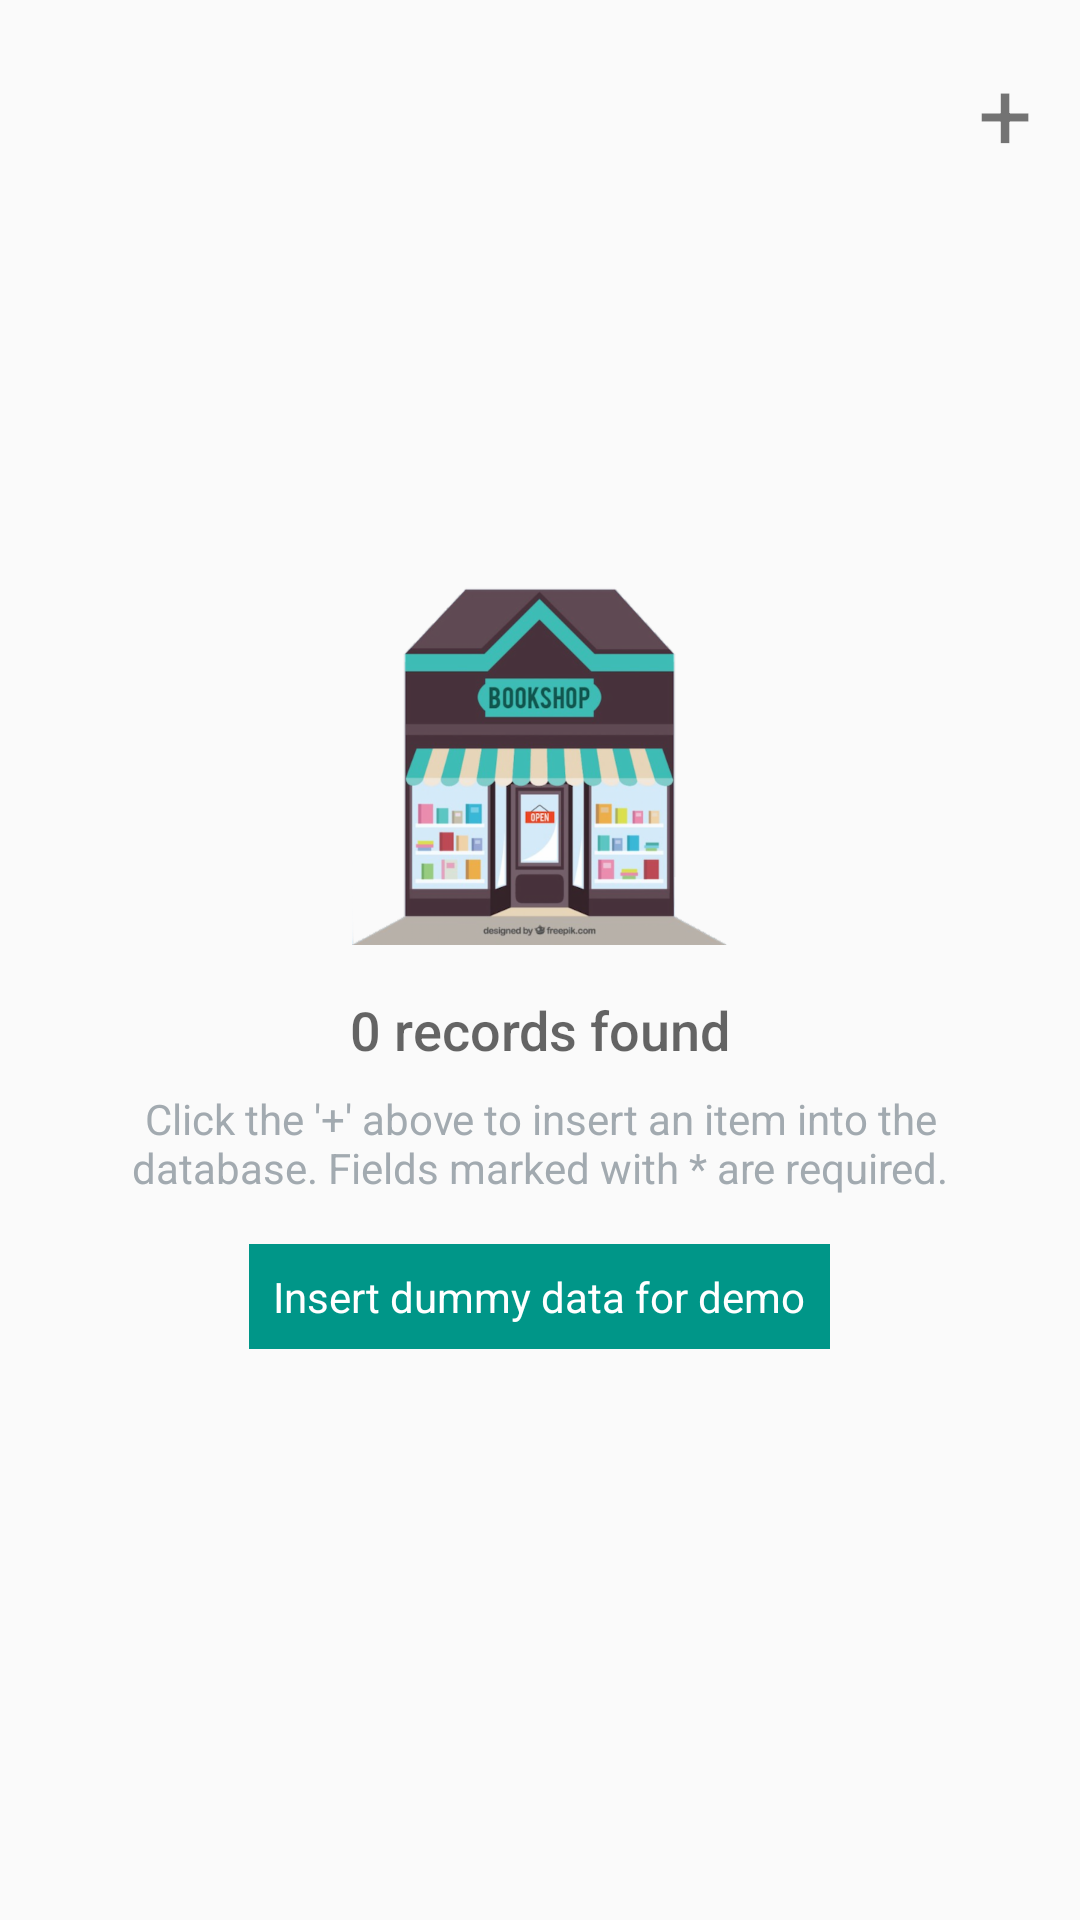

The Android layout XML behind this screen, and the referenced resources:
<!-- AndroidManifest.xml: application theme AppTheme -->
<!-- res/layout/activity_catalog.xml -->
<?xml version="1.0" encoding="utf-8"?>
<RelativeLayout xmlns:android="http://schemas.android.com/apk/res/android"
    xmlns:tools="http://schemas.android.com/tools"
    android:layout_width="match_parent"
    android:layout_height="match_parent"
    android:orientation="vertical"
    android:padding="@dimen/layout_16dp"
    tools:context=".CatalogActivity">

    <TextView
        android:id="@+id/btn_add"
        android:layout_width="wrap_content"
        android:layout_height="wrap_content"
        android:layout_alignParentRight="true"
        android:text="@string/add"
        android:textSize="32sp" />

    <ListView
        android:id="@+id/listview"
        android:layout_width="match_parent"
        android:layout_height="match_parent"
        android:layout_below="@+id/btn_add" />

    
    <RelativeLayout
        android:id="@+id/empty_view"
        android:layout_width="wrap_content"
        android:layout_height="wrap_content"
        android:layout_centerInParent="true">

        <ImageView
            android:id="@+id/img_bookshop"
            android:layout_width="wrap_content"
            android:layout_height="wrap_content"
            android:layout_centerHorizontal="true"
            android:src="@drawable/bookshop" />

        <TextView
            android:id="@+id/empty_title_text"
            android:layout_width="wrap_content"
            android:layout_height="wrap_content"
            android:layout_below="@+id/img_bookshop"
            android:layout_centerHorizontal="true"
            android:fontFamily="sans-serif-medium"
            android:paddingTop="16dp"
            android:text="@string/empty_title_text"
            android:textAppearance="?android:textAppearanceMedium" />

        <TextView
            android:id="@+id/empty_subtitle_text"
            android:layout_width="wrap_content"
            android:layout_height="wrap_content"
            android:layout_below="@+id/empty_title_text"
            android:layout_centerHorizontal="true"
            android:layout_marginBottom="@dimen/layout_16dp"
            android:fontFamily="sans-serif"
            android:gravity="center"
            android:paddingTop="8dp"
            android:text="@string/empty_subtitle_text"
            android:textAppearance="?android:textAppearanceSmall"
            android:textColor="#A2AAB0" />

        <TextView
            android:id="@+id/btn_dummy_data"
            android:layout_width="wrap_content"
            android:layout_height="wrap_content"
            android:layout_below="@+id/empty_subtitle_text"
            android:layout_centerHorizontal="true"
            android:background="@color/colorPrimary"
            android:fontFamily="sans-serif"
            android:padding="@dimen/layout_8dp"
            android:paddingTop="8dp"
            android:text="@string/dummy_data_text"
            android:textAppearance="?android:textAppearanceSmall"
            android:textColor="#FFFFFF" />
    </RelativeLayout>

</RelativeLayout>
<!-- resources referenced by this layout -->
<resources>
  <color name="colorPrimary">#009688</color>
  <dimen name="layout_16dp">16dp</dimen>
  <dimen name="layout_8dp">8dp</dimen>
  <!-- drawable bookshop: png bitmap (drawable-hdpi, 34555 bytes) -->
  <string name="add">+</string>
  <string name="dummy_data_text">Insert dummy data for demo</string>
  <string name="empty_subtitle_text">Click the \'+\' above to insert an item into the database.
      Fields marked with * are required.</string>
  <string name="empty_title_text">0 records found</string>
  <style name="AppTheme" parent="Theme.AppCompat.Light.DarkActionBar">
          
          <item name="colorPrimary">@color/colorPrimary</item>
          <item name="colorPrimaryDark">@color/colorPrimaryDark</item>
          <item name="colorAccent">@color/colorAccent</item>
      </style>
  <color name="colorPrimaryDark">#00796B</color>
  <color name="colorAccent">#FFC107</color>
</resources>
